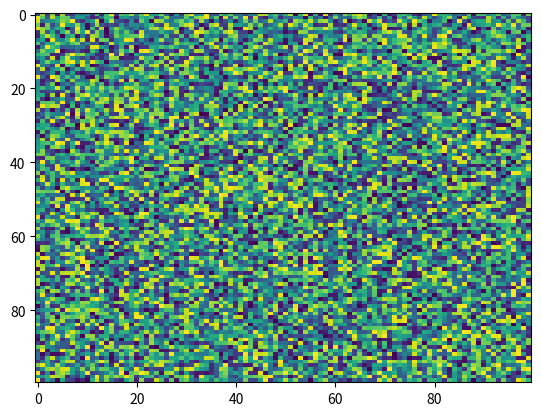

Generate this figure with matplotlib:
import matplotlib.pyplot as plt
import numpy as np
X = np.random.rand(100, 100)
plt.imshow(X, 'viridis', norm=None, alpha=None, vmin=None, aspect='auto', vmax=None, interpolation='nearest', filternorm=True, interpolation_stage=None)
